2-way image classification set "invasives" from GitHub (iandurbach/hands-on-ml); label vocabulary: invasive, non invasive.

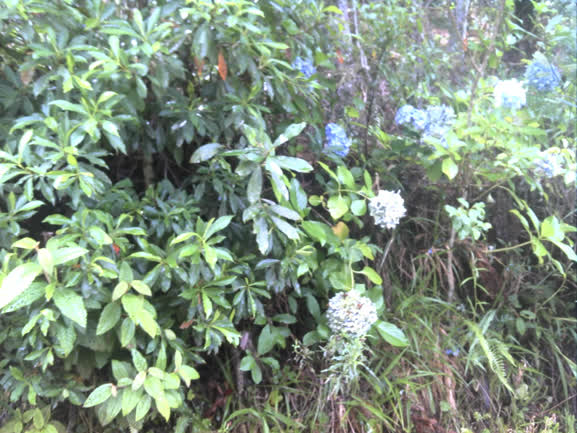
Label: invasive

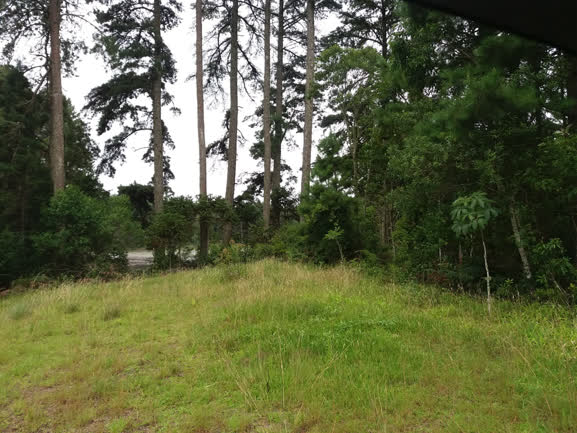
Label: non invasive

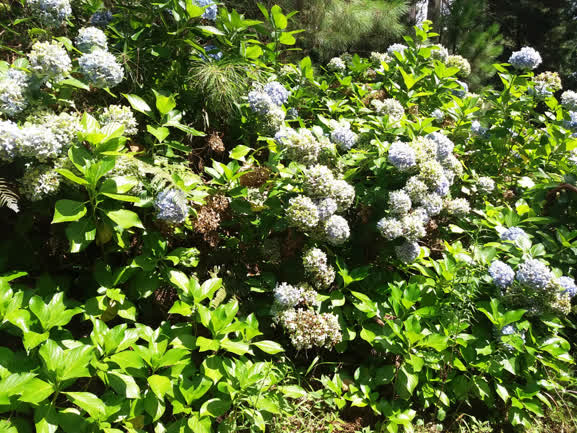
Label: invasive

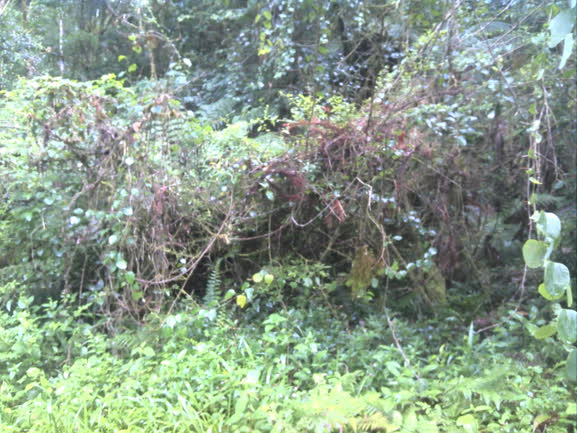
Label: non invasive

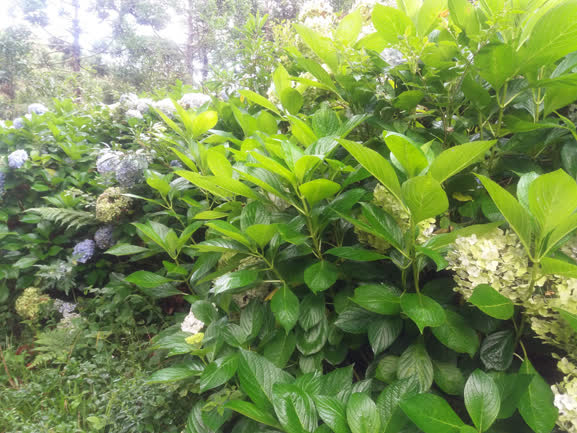
Label: invasive

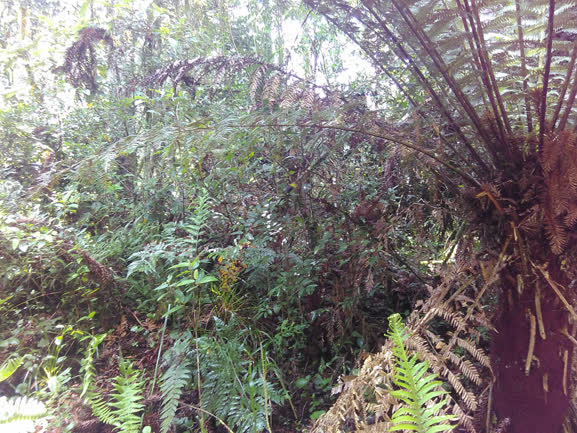
Label: non invasive
